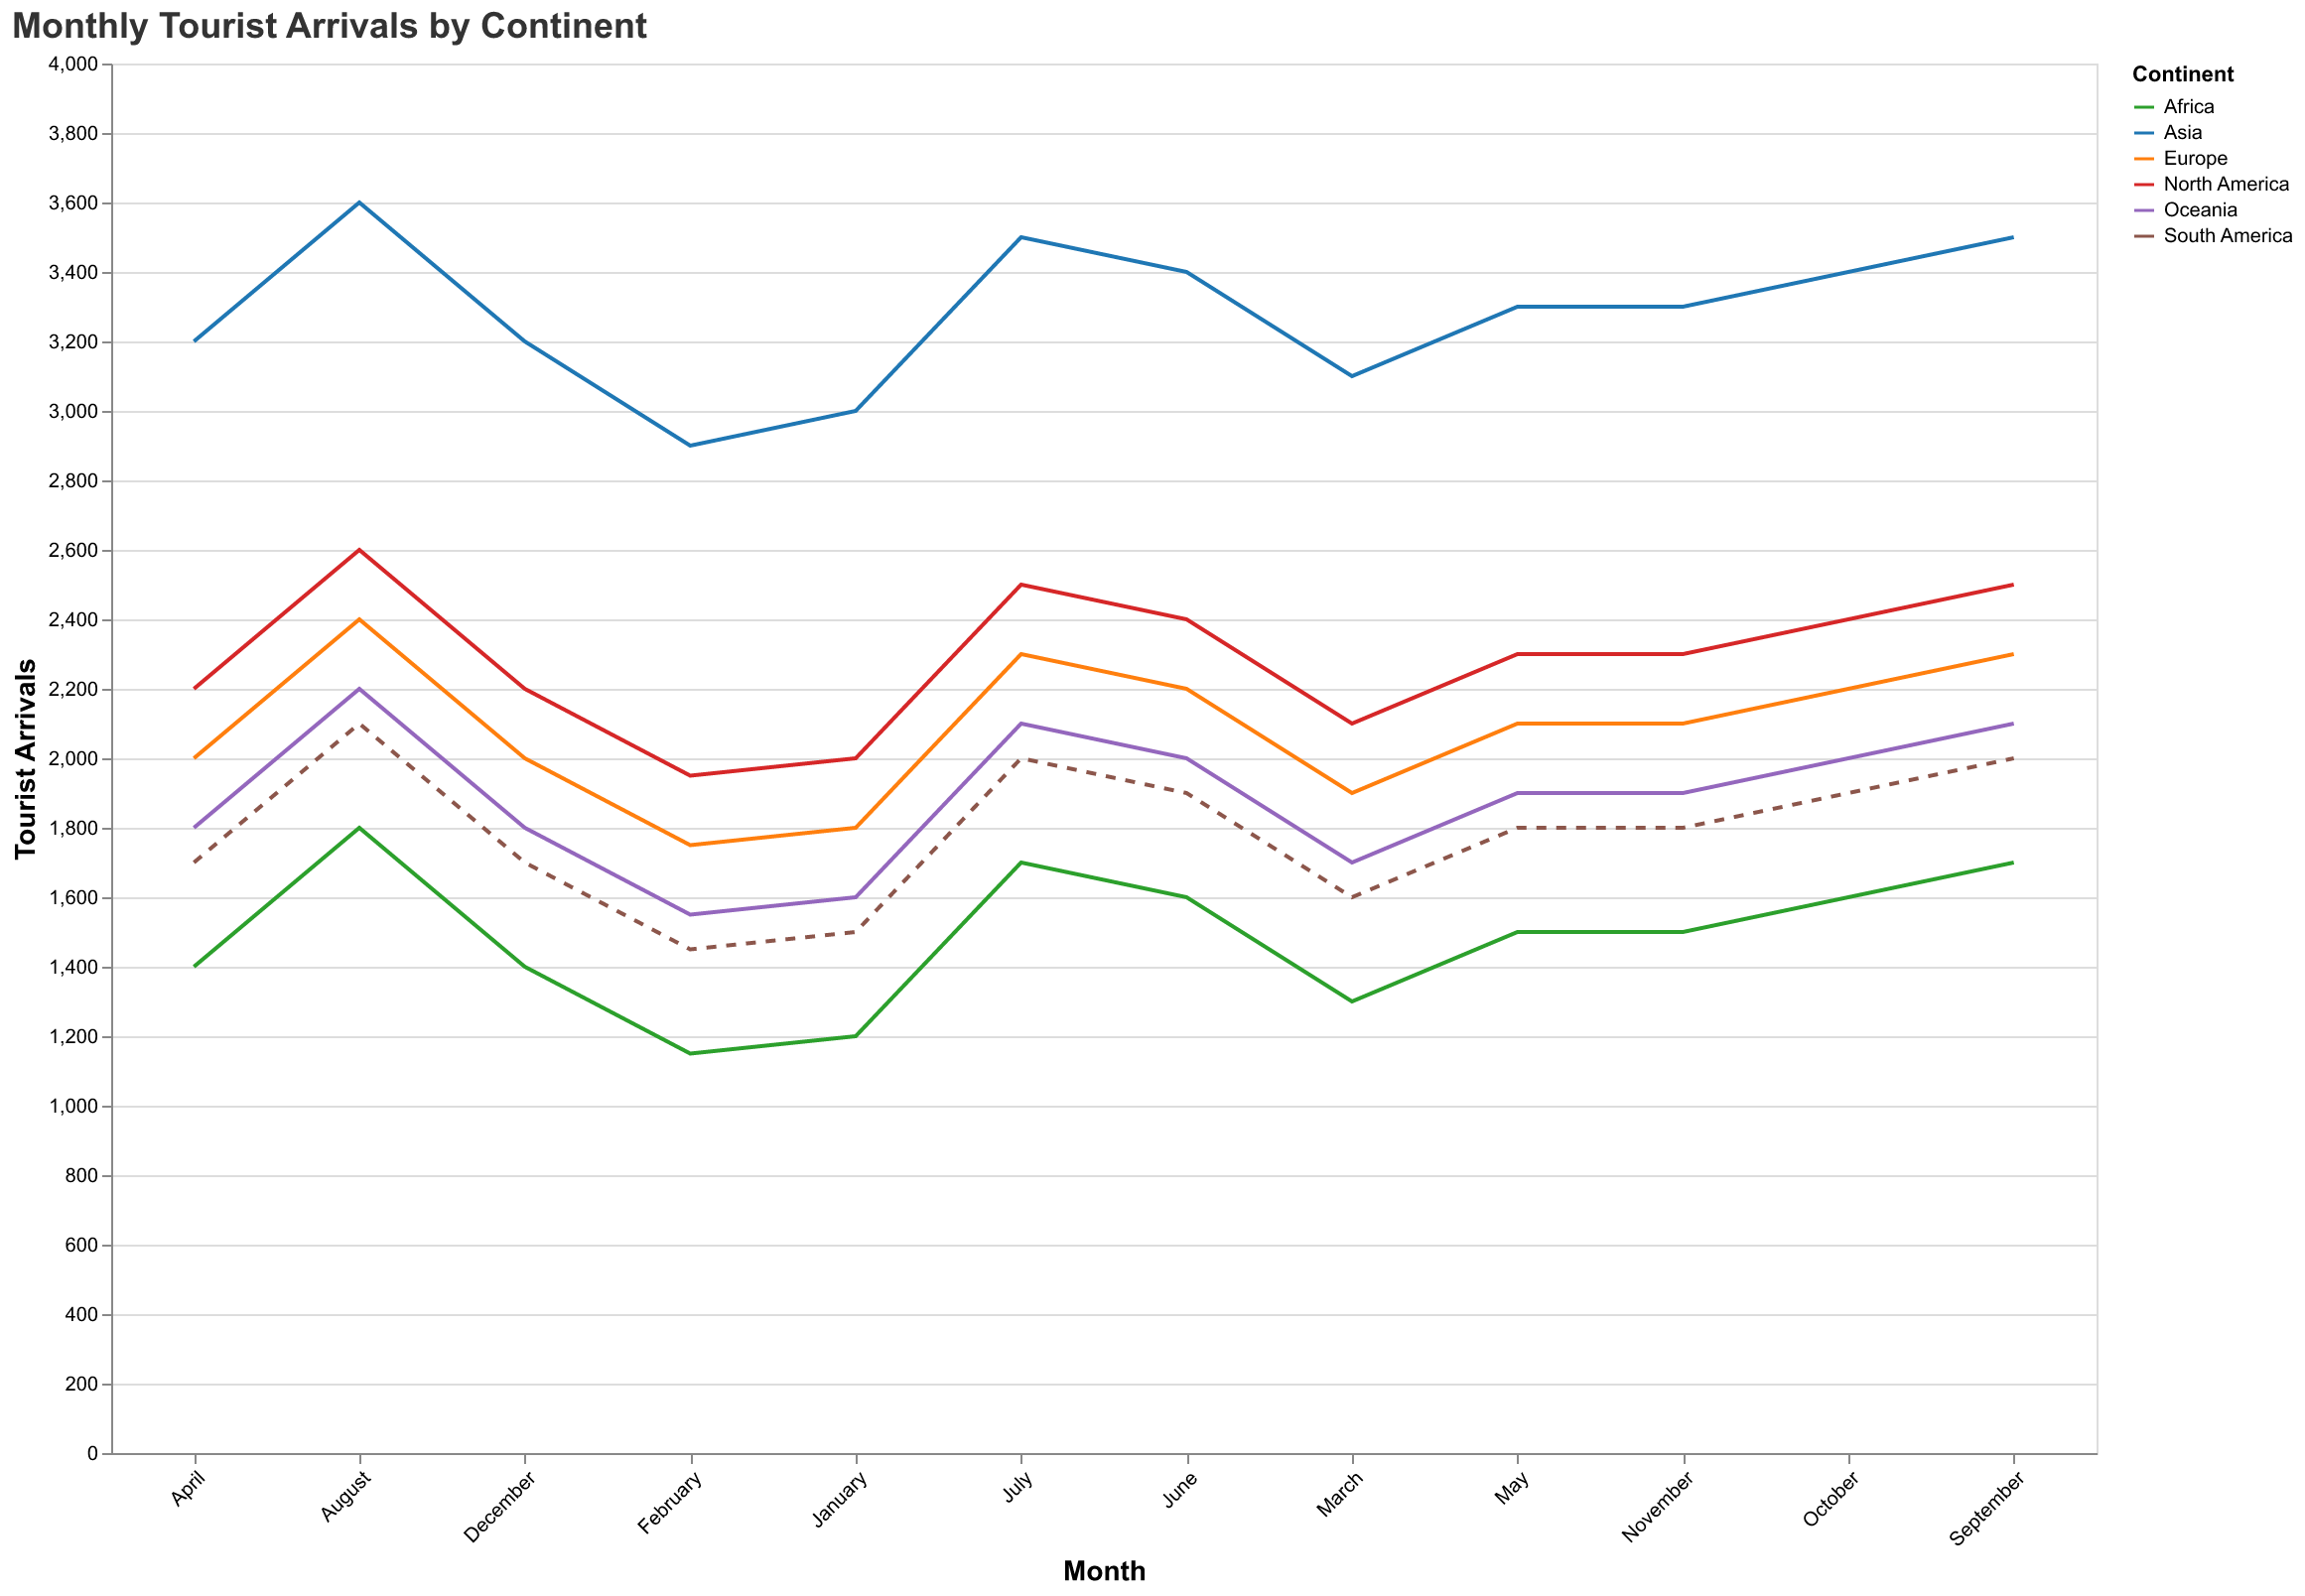

Values plotted in this chart, from the file beside it:
Continent, January, February, March, April, May, June, July, August, September, October, November, December
North America, 2000, 1950, 2100, 2200, 2300, 2400, 2500, 2600, 2500, 2400, 2300, 2200
Europe, 1800, 1750, 1900, 2000, 2100, 2200, 2300, 2400, 2300, 2200, 2100, 2000
Asia, 3000, 2900, 3100, 3200, 3300, 3400, 3500, 3600, 3500, 3400, 3300, 3200
South America, 1500, 1450, 1600, 1700, 1800, 1900, 2000, 2100, 2000, 1900, 1800, 1700
Africa, 1200, 1150, 1300, 1400, 1500, 1600, 1700, 1800, 1700, 1600, 1500, 1400
Oceania, 1600, 1550, 1700, 1800, 1900, 2000, 2100, 2200, 2100, 2000, 1900, 1800
